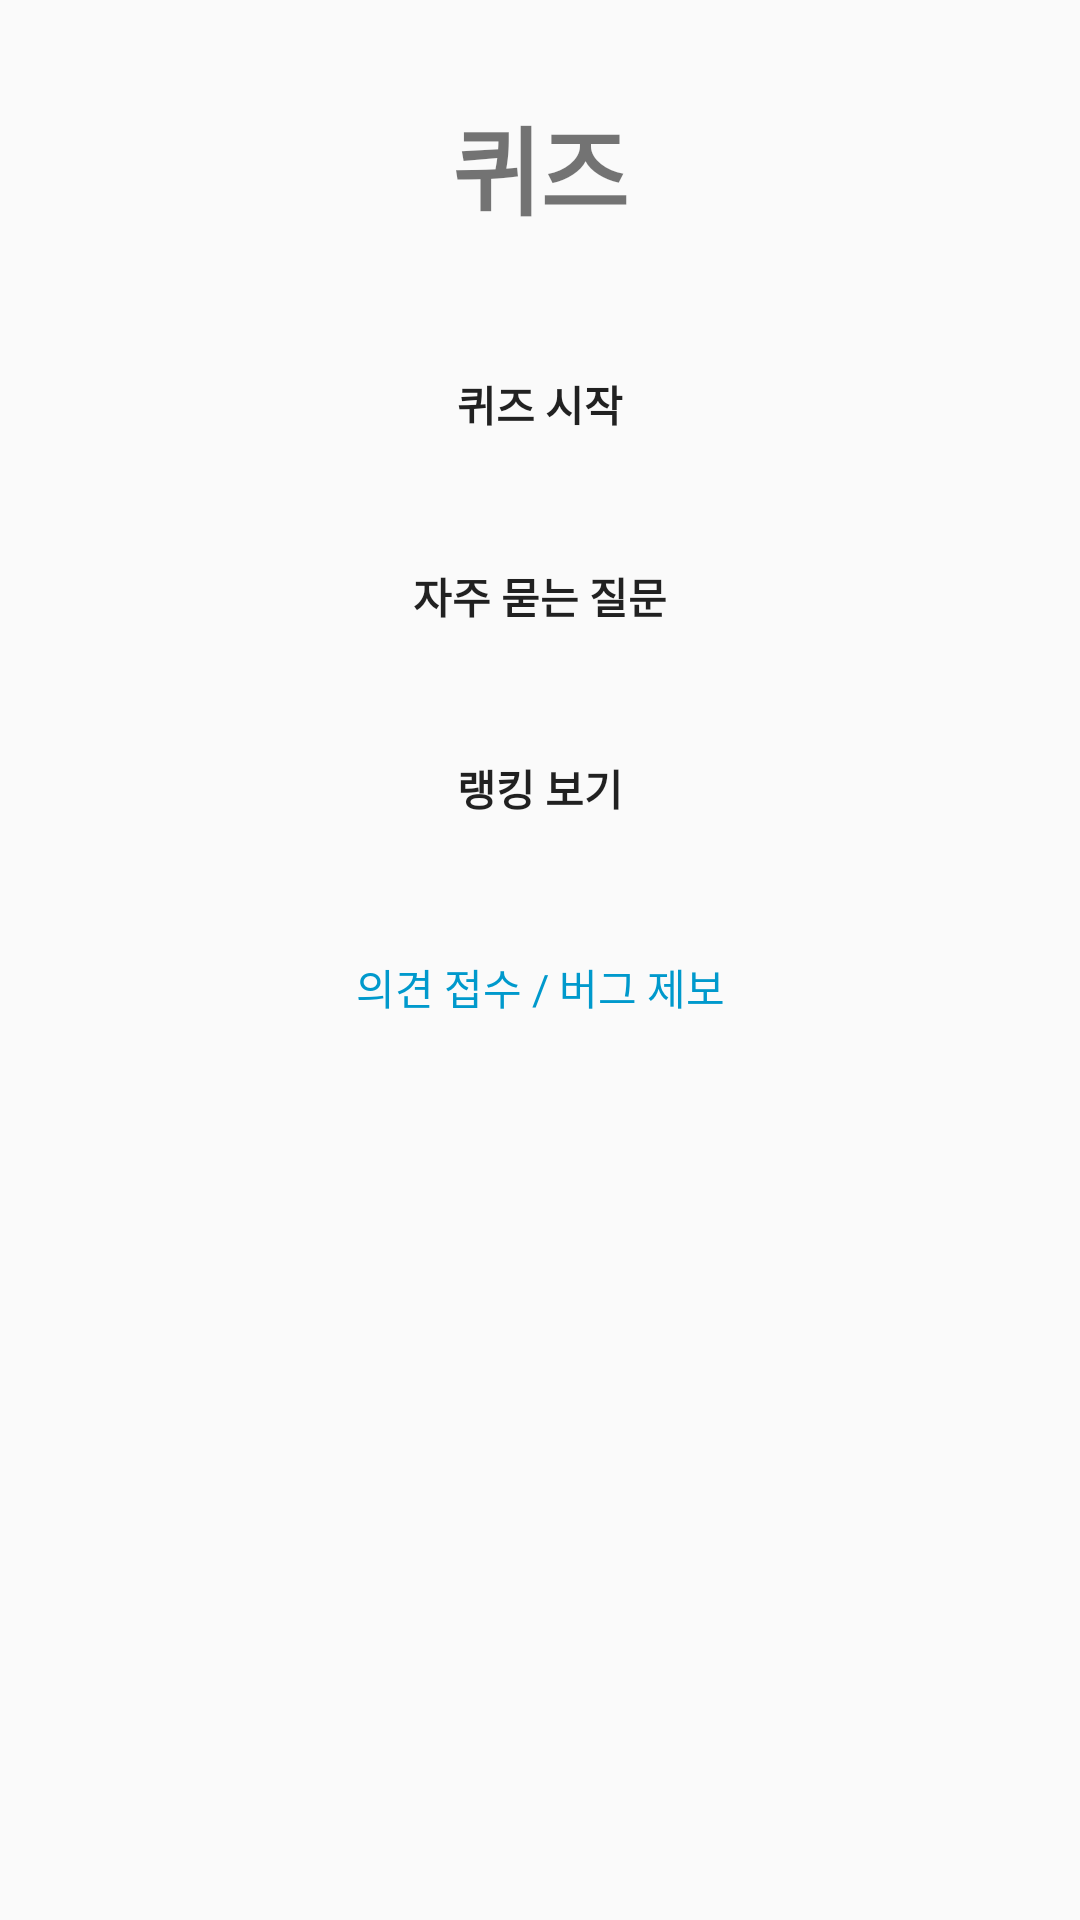

The Android layout XML behind this screen, and the referenced resources:
<!-- AndroidManifest.xml: application theme AppTheme -->
<!-- res/layout/fragment_quiz.xml -->
<?xml version="1.0" encoding="utf-8"?>
<androidx.constraintlayout.widget.ConstraintLayout
    xmlns:android="http://schemas.android.com/apk/res/android"
    xmlns:app="http://schemas.android.com/apk/res-auto"
    xmlns:tools="http://schemas.android.com/tools"
    android:layout_width="match_parent"
    android:layout_height="match_parent">

    <Button
        android:id="@+id/quizStartBtn"
        android:layout_width="200dp"
        android:layout_height="wrap_content"
        android:layout_marginTop="32dp"
        android:background="@drawable/custom_show_more_btn"
        android:fontFamily="@font/nanum_square_round_r"
        android:text="퀴즈 시작"
        android:textStyle="bold"
        app:layout_constraintEnd_toEndOf="parent"
        app:layout_constraintStart_toStartOf="parent"
        app:layout_constraintTop_toBottomOf="@+id/quizFragScoreTV" />

    <Button
        android:id="@+id/quizInstructionsBtn"
        android:layout_width="200dp"
        android:layout_height="wrap_content"
        android:layout_marginTop="16dp"
        android:background="@drawable/custom_show_more_btn"
        android:fontFamily="@font/nanum_square_round_r"
        android:text="자주 묻는 질문"
        android:textStyle="bold"
        app:layout_constraintEnd_toEndOf="parent"
        app:layout_constraintStart_toStartOf="parent"
        app:layout_constraintTop_toBottomOf="@+id/quizStartBtn" />














    <Button
        android:id="@+id/quizRankingBtn"
        android:layout_width="200dp"
        android:layout_height="wrap_content"
        android:layout_marginTop="16dp"
        android:background="@drawable/custom_show_more_btn"
        android:fontFamily="@font/nanum_square_round_r"
        android:text="랭킹 보기"
        android:textStyle="bold"
        app:layout_constraintEnd_toEndOf="parent"
        app:layout_constraintStart_toStartOf="parent"
        app:layout_constraintTop_toBottomOf="@+id/quizInstructionsBtn" />

    <TextView
        android:id="@+id/quizFragTitleTV"
        android:layout_width="wrap_content"
        android:layout_height="wrap_content"
        android:layout_marginTop="32dp"
        android:fontFamily="@font/nanum_square_round_r"
        android:text="퀴즈"
        android:textSize="32sp"
        android:textStyle="bold"
        app:layout_constraintEnd_toEndOf="parent"
        app:layout_constraintStart_toStartOf="parent"
        app:layout_constraintTop_toTopOf="parent" />

    <TextView
        android:id="@+id/quizFragScoreTV"
        android:layout_width="wrap_content"
        android:layout_height="wrap_content"
        android:layout_marginTop="16dp"
        android:background="@color/colorAccent"
        android:fontFamily="@font/nanum_square_round_r"
        android:text="퀴즈 기록 : 0점"
        android:textAlignment="center"
        android:textSize="20sp"
        android:textStyle="bold"
        android:visibility="gone"
        app:layout_constraintEnd_toEndOf="parent"
        app:layout_constraintStart_toStartOf="parent"
        app:layout_constraintTop_toBottomOf="@+id/quizFragTitleTV" />

    <TextView
        android:id="@+id/quizFragOpinionTV"
        android:layout_width="wrap_content"
        android:layout_height="wrap_content"
        android:layout_marginTop="32dp"
        android:textSize="14dp"
        android:textColor="@android:color/holo_blue_dark"
        android:text="의견 접수 / 버그 제보"
        app:layout_constraintEnd_toEndOf="parent"
        app:layout_constraintStart_toStartOf="parent"
        app:layout_constraintTop_toBottomOf="@+id/quizRankingBtn" />
</androidx.constraintlayout.widget.ConstraintLayout>
<!-- resources referenced by this layout -->
<resources>
  <color name="colorAccent">#FAE100</color>
  <!-- drawable custom_show_more_btn (drawable) -->
  <?xml version="1.0" encoding="utf-8"?>
  <selector xmlns:android="http://schemas.android.com/apk/res/android">
      <item android:state_pressed="true" android:drawable="@drawable/custom_show_more_btn_pressed" />
      <item android:state_enabled="false" android:drawable="@drawable/custom_show_more_btn_disabled"/>
      <item android:drawable="@drawable/custom_show_more_btn_released"  />  //means normal
  </selector>
  <style name="AppTheme" parent="Theme.AppCompat.Light.NoActionBar">
          
          <item name="colorPrimary">@color/colorPrimary</item>
          <item name="colorPrimaryDark">@color/colorPrimaryDark</item>
          <item name="colorAccent">@color/colorAccent</item>
  
          <item name="android:statusBarColor">@color/statusBarColor</item>
          
      </style>
  <!-- drawable custom_show_more_btn_pressed (drawable) -->
  <?xml version="1.0" encoding="utf-8"?>
  <shape xmlns:android="http://schemas.android.com/apk/res/android" >
  
      <solid android:color="@color/colorPrimaryDark" />
  
      <stroke
          android:width="1dp"
          android:color="#000000" />
      <corners
          android:radius="10dp"
          />
  
      <padding
          android:bottom="7dip"
          android:left="7dip"
          android:right="7dip"
          android:top="7dip" />
  
  </shape>
  <!-- drawable custom_show_more_btn_disabled (drawable) -->
  <?xml version="1.0" encoding="utf-8"?>
  <shape xmlns:android="http://schemas.android.com/apk/res/android" >
  
      <solid android:color="@color/grey" />
  
      <stroke
          android:width="1dp"
          android:color="#000000" />
      <corners
          android:radius="10dp"
          />
  
      <padding
          android:bottom="7dip"
          android:left="7dip"
          android:right="7dip"
          android:top="7dip" />
  
  </shape>
  <color name="colorPrimary">#4E342E</color>
  <color name="colorPrimaryDark">#3E2723</color>
  <color name="statusBarColor">#3E2723</color>
  <color name="grey">#989898</color>
</resources>
